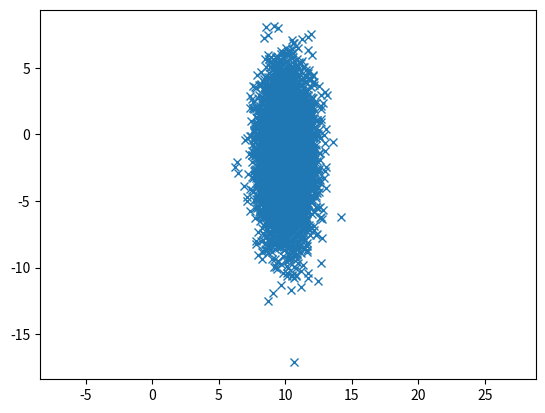

This figure's Python source:
import numpy as np
import matplotlib.pyplot as plt

mean = (10, -1.5)
cov = [[1, 0], [0, 10]]  # diagonal covariance
x, y = np.random.multivariate_normal(mean, cov, 5000).T
plt.plot(x, y, 'x')
plt.axis('equal')
plt.show()
